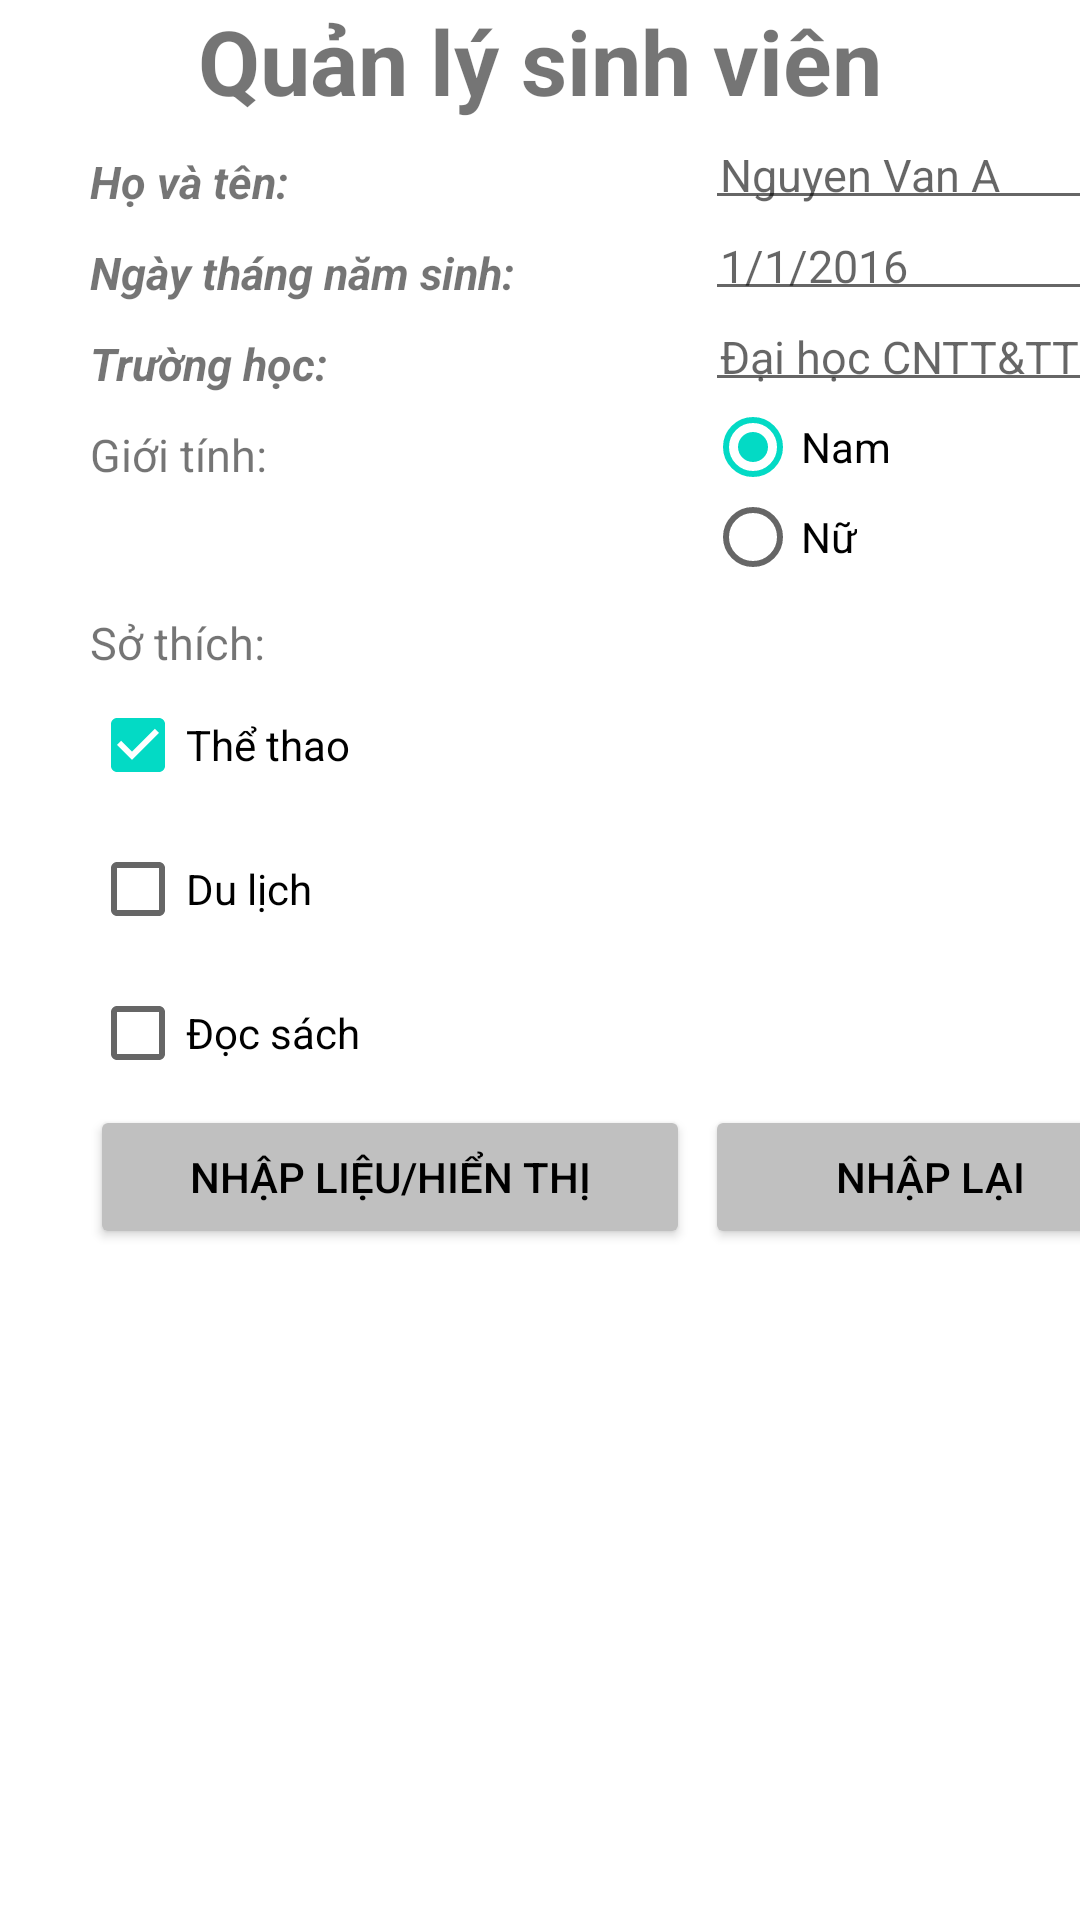

Here is an Android app screen rendered from its layout file. Give the layout XML and the strings, colors and styles it references.
<!-- AndroidManifest.xml: application theme Theme.QLSV -->
<!-- res/layout/activity_main.xml -->
<?xml version="1.0" encoding="utf-8"?>

<androidx.constraintlayout.widget.ConstraintLayout xmlns:android="http://schemas.android.com/apk/res/android"
    xmlns:app="http://schemas.android.com/apk/res-auto"
    xmlns:tools="http://schemas.android.com/tools"
    android:layout_width="match_parent"
    android:layout_height="match_parent"
    tools:context=".MainActivity">

    <TextView
        android:id="@+id/tv_QLSV"
        android:layout_width="wrap_content"
        android:layout_height="wrap_content"
        android:text="Quản lý sinh viên"
        android:textStyle="bold"
        android:textSize="30sp"
        app:layout_constraintLeft_toLeftOf="parent"
        app:layout_constraintRight_toRightOf="parent"
        app:layout_constraintTop_toTopOf="parent" />

    <TextView
        android:id="@+id/tv_Hoten"
        android:layout_width="wrap_content"
        android:layout_height="wrap_content"
        android:layout_marginLeft="30dp"
        android:layout_marginTop="10dp"
        android:textSize="15sp"
        android:text="Họ và tên: "
        android:textStyle="bold|italic"
        app:layout_constraintStart_toStartOf="parent"
        app:layout_constraintTop_toBottomOf="@+id/tv_QLSV" />

    <EditText
        android:id="@+id/et_Hoten"
        android:layout_width="150dp"
        android:layout_height="wrap_content"
        android:hint="Nguyen Van A"
        android:padding="5dp"
        android:textSize="15sp"
        android:layout_marginRight="30dp"
        android:layout_marginBottom="5dp"
        app:layout_constraintBottom_toBottomOf="@+id/tv_Hoten"
        app:layout_constraintStart_toStartOf="@id/bt_2"
        app:layout_constraintTop_toTopOf="@id/tv_Hoten" />

    <TextView
        android:id="@+id/tv_Date"
        android:layout_width="wrap_content"
        android:layout_height="wrap_content"
        android:layout_marginLeft="30dp"
        android:layout_marginTop="10sp"
        android:textSize="15sp"
        android:text="Ngày tháng năm sinh: "
        android:textStyle="bold|italic"
        app:layout_constraintStart_toStartOf="parent"
        app:layout_constraintTop_toBottomOf="@+id/tv_Hoten" />
    <EditText
        android:id="@+id/et_Date"
        android:layout_width="150dp"
        android:layout_height="wrap_content"
        android:hint="1/1/2016"
        android:padding="5dp"
        android:textSize="15sp"
        android:layout_marginRight="30dp"
        android:layout_marginBottom="5dp"
        app:layout_constraintBottom_toBottomOf="@+id/tv_Date"
        app:layout_constraintStart_toStartOf="@id/bt_2"
        app:layout_constraintTop_toTopOf="@id/tv_Date" />


    <TextView
        android:id="@+id/tv_Truong"
        android:layout_width="wrap_content"
        android:layout_height="wrap_content"
        android:layout_marginLeft="30dp"
        android:textSize="15sp"
        android:layout_marginTop="10sp"
        android:text="Trường học: "
        android:textStyle="bold|italic"
        app:layout_constraintStart_toStartOf="parent"
        app:layout_constraintTop_toBottomOf="@+id/tv_Date" />
    <EditText
        android:id="@+id/tv_Truong2"
        android:layout_width="150dp"
        android:layout_height="wrap_content"
        android:hint="Đại học CNTT&amp;TT"
        android:padding="5dp"
        android:textSize="15sp"
        android:layout_marginRight="30dp"
        android:layout_marginBottom="5dp"
        app:layout_constraintBottom_toBottomOf="@+id/tv_Truong"
        app:layout_constraintStart_toStartOf="@id/bt_2"
        app:layout_constraintTop_toTopOf="@id/tv_Truong" />


    <TextView
        android:id="@+id/tv_GT"
        android:layout_width="wrap_content"
        android:layout_height="wrap_content"
        android:layout_marginLeft="30dp"
        android:textSize="15sp"
        android:layout_marginTop="10sp"
        android:text="Giới tính: "
        app:layout_constraintStart_toStartOf="parent"
        app:layout_constraintTop_toBottomOf="@+id/tv_Truong" />
    <RadioGroup
        android:id="@+id/rg_gt"
        android:layout_width="wrap_content"
        android:layout_height="wrap_content"
        android:orientation="vertical"
        app:layout_constraintTop_toBottomOf="@id/tv_Truong2"
        app:layout_constraintStart_toStartOf="@id/bt_2">
        <RadioButton
            android:id="@+id/rb_nam"
            android:layout_width="wrap_content"
            android:layout_height="30dp"
            android:text="Nam"
            android:checked="true"/>
        <RadioButton
            android:id="@+id/rb_nu"
            android:layout_width="wrap_content"
            android:layout_height="30dp"
            android:text="Nữ" />
    </RadioGroup>
    <TextView
        android:id="@+id/tv_hobby"
        android:layout_width="wrap_content"
        android:layout_height="wrap_content"
        android:layout_marginLeft="30dp"
        android:textSize="15sp"
        android:layout_marginTop="10sp"
        android:text="Sở thích: "
        app:layout_constraintStart_toStartOf="parent"
        app:layout_constraintTop_toBottomOf="@+id/rg_gt" />

    <CheckBox
        android:id="@+id/cb_sport"
        android:layout_width="wrap_content"
        android:layout_height="wrap_content"
        android:text="Thể thao"
        app:layout_constraintTop_toBottomOf="@+id/tv_hobby"
        app:layout_constraintStart_toStartOf="parent"
        android:layout_marginLeft="30dp"
        android:checked="true"/>
    <CheckBox
        android:id="@+id/cb_travel"
        android:layout_width="wrap_content"
        android:layout_height="wrap_content"
        android:text="Du lịch"
        app:layout_constraintTop_toBottomOf="@+id/cb_sport"
        app:layout_constraintStart_toStartOf="parent"
        android:layout_marginLeft="30dp"/>
    <CheckBox
        android:id="@+id/cb_read"
        android:layout_width="wrap_content"
        android:layout_height="wrap_content"
        android:text="Đọc sách"
        app:layout_constraintTop_toBottomOf="@+id/cb_travel"
        app:layout_constraintStart_toStartOf="parent"
        android:layout_marginLeft="30dp"/>
    <Button
        android:id="@+id/bt_1"
        android:layout_width="200dp"
        android:layout_height="wrap_content"
        android:text="Nhập liệu/hiển thị"
        android:textColor="@color/black"
        android:backgroundTint="#C0C0C0	"
        app:layout_constraintStart_toStartOf="parent"
        app:layout_constraintTop_toBottomOf="@+id/cb_read"
        android:layout_marginLeft="30dp"/>
    <Button
        android:id="@+id/bt_2"
        android:layout_width="150dp"
        android:layout_height="wrap_content"
        android:text="Nhập lại"
        android:textColor="@color/black"
        android:backgroundTint="#C0C0C0	"
        app:layout_constraintStart_toEndOf="@id/bt_1"
        app:layout_constraintTop_toBottomOf="@+id/cb_read"
        android:layout_marginLeft="5dp"/>
</androidx.constraintlayout.widget.ConstraintLayout>
<!-- resources referenced by this layout -->
<resources>
  <style name="Theme.QLSV" parent="Theme.MaterialComponents.DayNight.DarkActionBar">
          
          <item name="colorPrimary">@color/purple_500</item>
          <item name="colorPrimaryVariant">@color/purple_700</item>
          <item name="colorOnPrimary">@color/white</item>
          
          <item name="colorSecondary">@color/teal_200</item>
          <item name="colorSecondaryVariant">@color/teal_700</item>
          <item name="colorOnSecondary">@color/black</item>
          
          <item name="android:statusBarColor" tools:targetApi="l">?attr/colorPrimaryVariant</item>
          
      </style>
  <!-- not gathered from this repository: default colours our renderer supplied (Android Studio template values) -->
  <color name="purple_500">#FF6200EE</color>
  <color name="purple_700">#FF3700B3</color>
  <color name="teal_200">#FF03DAC5</color>
  <color name="teal_700">#FF018786</color>
  <color name="black">#FF000000</color>
  <color name="white">#FFFFFFFF</color>
</resources>
